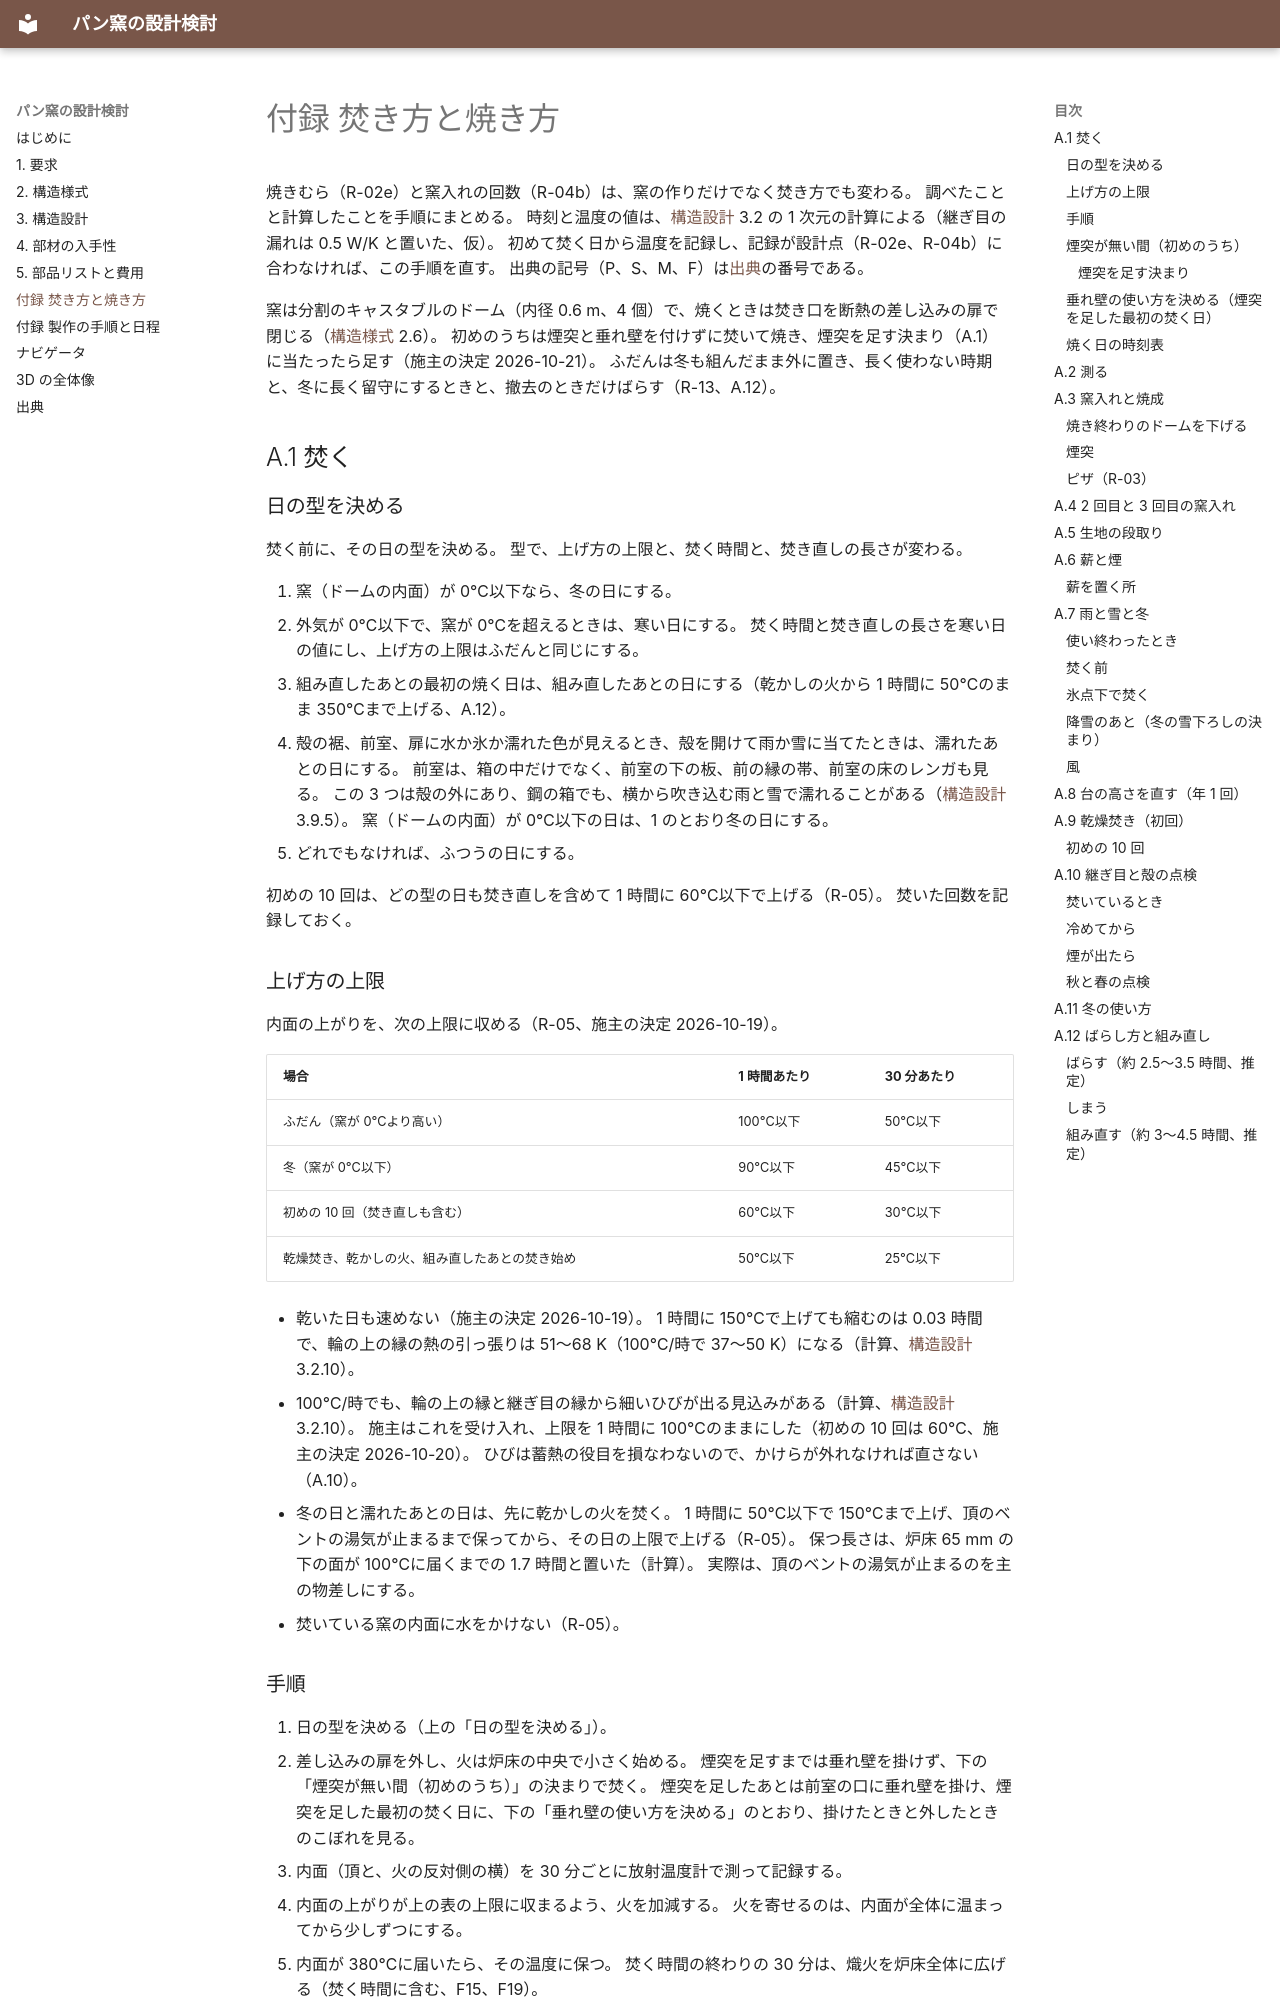

repository: fujisato-koji/bread-oven · page: 06-operation/index.html · generator: mkdocs

# 付録 焚き方と焼き方

焼きむら（R-02e）と窯入れの回数（R-04b）は、窯の作りだけでなく焚き方でも変わる。
調べたことと計算したことを手順にまとめる。
時刻と温度の値は、[構造設計](03-structural-design.md) 3.2 の 1 次元の計算による（継ぎ目の漏れは 0.5 W/K と置いた、仮）。
初めて焚く日から温度を記録し、記録が設計点（R-02e、R-04b）に合わなければ、この手順を直す。
出典の記号（P、S、M、F）は[出典](sources.md)の番号である。

窯は分割のキャスタブルのドーム（内径 0.6 m、4 個）で、焼くときは焚き口を断熱の差し込みの扉で閉じる（[構造様式](02-configuration.md) 2.6）。
初めのうちは煙突と垂れ壁を付けずに焚いて焼き、煙突を足す決まり（A.1）に当たったら足す（施主の決定 2026-10-21）。
ふだんは冬も組んだまま外に置き、長く使わない時期と、冬に長く留守にするときと、撤去のときだけばらす（R-13、A.12）。

## A.1 焚く

### 日の型を決める

焚く前に、その日の型を決める。
型で、上げ方の上限と、焚く時間と、焚き直しの長さが変わる。

1. 窯（ドームの内面）が 0℃以下なら、冬の日にする。
2. 外気が 0℃以下で、窯が 0℃を超えるときは、寒い日にする。
    焚く時間と焚き直しの長さを寒い日の値にし、上げ方の上限はふだんと同じにする。
3. 組み直したあとの最初の焼く日は、組み直したあとの日にする（乾かしの火から 1 時間に 50℃のまま 350℃まで上げる、A.12）。
4. 殻の裾、前室、扉に水か氷か濡れた色が見えるとき、殻を開けて雨か雪に当てたときは、濡れたあとの日にする。
    前室は、箱の中だけでなく、前室の下の板、前の縁の帯、前室の床のレンガも見る。
    この 3 つは殻の外にあり、鋼の箱でも、横から吹き込む雨と雪で濡れることがある（[構造設計](03-structural-design.md) 3.9.5）。
    窯（ドームの内面）が 0℃以下の日は、1 のとおり冬の日にする。
5. どれでもなければ、ふつうの日にする。

初めの 10 回は、どの型の日も焚き直しを含めて 1 時間に 60℃以下で上げる（R-05）。
焚いた回数を記録しておく。

### 上げ方の上限

内面の上がりを、次の上限に収める（R-05、施主の決定 2026-10-19）。

| 場合 | 1 時間あたり | 30 分あたり |
|------|------------|-----------|
| ふだん（窯が 0℃より高い） | 100℃以下 | 50℃以下 |
| 冬（窯が 0℃以下） | 90℃以下 | 45℃以下 |
| 初めの 10 回（焚き直しも含む） | 60℃以下 | 30℃以下 |
| 乾燥焚き、乾かしの火、組み直したあとの焚き始め | 50℃以下 | 25℃以下 |

- 乾いた日も速めない（施主の決定 2026-10-19）。
    1 時間に 150℃で上げても縮むのは 0.03 時間で、輪の上の縁の熱の引っ張りは 51〜68 K（100℃/時で 37〜50 K）になる（計算、[構造設計](03-structural-design.md) 3.2.10）。
- 100℃/時でも、輪の上の縁と継ぎ目の縁から細いひびが出る見込みがある（計算、[構造設計](03-structural-design.md) 3.2.10）。
    施主はこれを受け入れ、上限を 1 時間に 100℃のままにした（初めの 10 回は 60℃、施主の決定 2026-10-20）。
    ひびは蓄熱の役目を損なわないので、かけらが外れなければ直さない（A.10）。
- 冬の日と濡れたあとの日は、先に乾かしの火を焚く。
    1 時間に 50℃以下で 150℃まで上げ、頂のベントの湯気が止まるまで保ってから、その日の上限で上げる（R-05）。
    保つ長さは、炉床 65 mm の下の面が 100℃に届くまでの 1.7 時間と置いた（計算）。
    実際は、頂のベントの湯気が止まるのを主の物差しにする。
- 焚いている窯の内面に水をかけない（R-05）。
